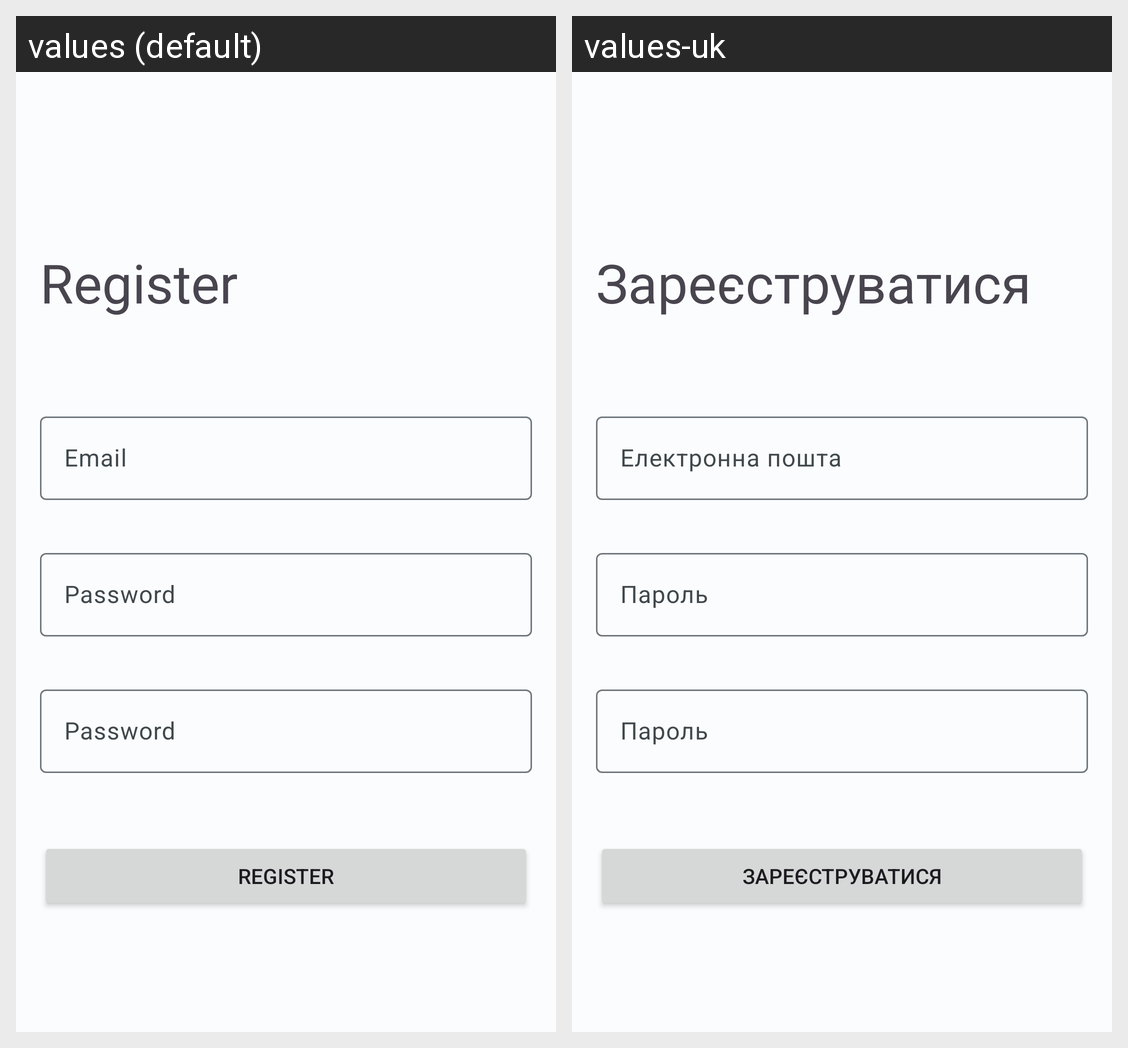

The same Android screen rendered under two of its app's locales, left to right. List the strings drawn on it with the default value and each locale's translation.
Android screen res/layout/fragment_registration.xml rendered under 2 locales, left to right: values (default), values-uk. Device: Nexus 5 (rendered at 1080×1920; each locale shown at half size, 540×960, under a caption strip naming it); theme Theme.Recipes.
Strings drawn on this screen, with the default value and each locale's value (text and hints the layout hard-codes, and strings that could not be matched under every locale, appear in the picture but are not listed):

register_text
  values: Register
  values-uk: Зареєструватися

prompt_email
  values: Email
  values-uk: Електронна пошта

prompt_password
  values: Password
  values-uk: Пароль
